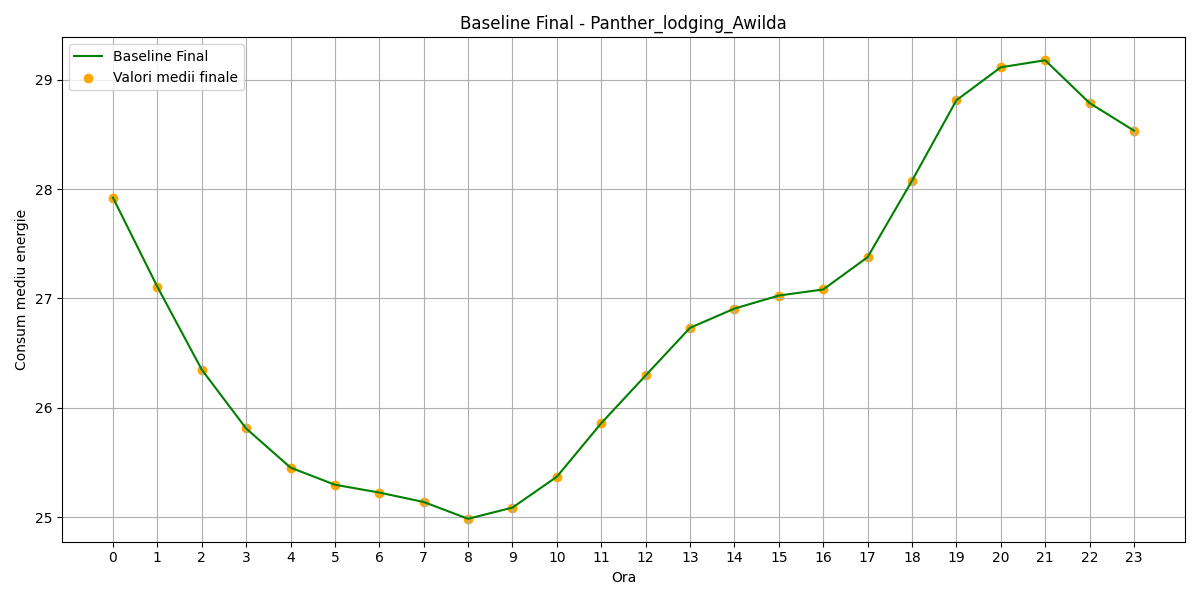

The file beside this chart, header and first rows:
hour, B(t)_final
0, 27.92
1, 27.11
2, 26.35
3, 25.81
4, 25.45
5, 25.3
6, 25.22
7, 25.14
8, 24.99
9, 25.09
10, 25.37
11, 25.86
12, 26.3
13, 26.73
14, 26.91
15, 27.03
16, 27.08
17, 27.38
18, 28.08
19, 28.81
20, 29.11
21, 29.18
22, 28.79
23, 28.53
